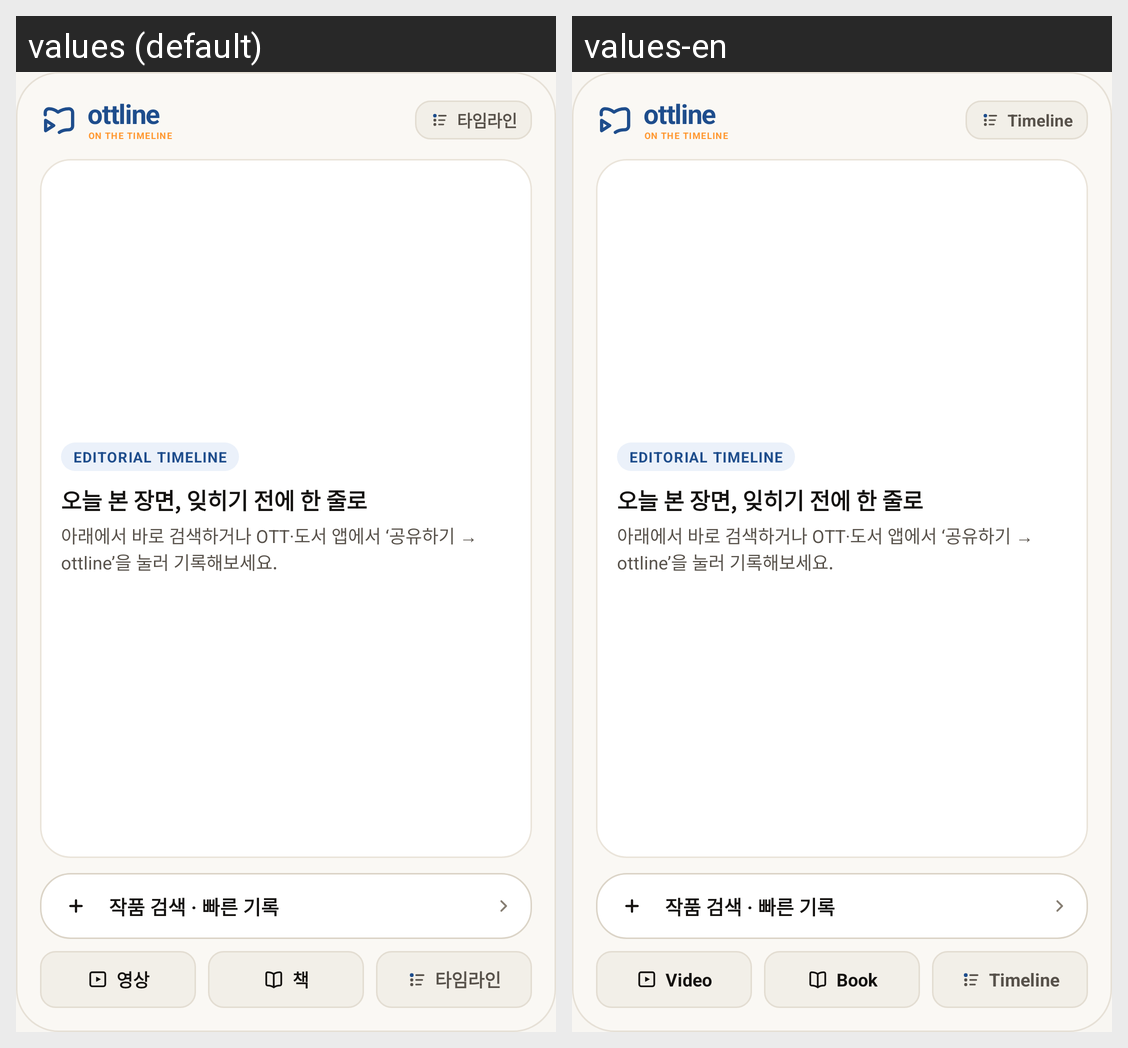

The Android screen above is rendered under two locales of the same app. Produce the string resources it draws, with the default and per-locale values.
Android screen res/layout/widget_quick_log_expanded.xml rendered under 2 locales, left to right: values (default), values-en. Device: Nexus 5 (rendered at 1080×1920; each locale shown at half size, 540×960, under a caption strip naming it); theme Theme.Ottline.
Strings drawn on this screen, with the default value and each locale's value (text and hints the layout hard-codes, and strings that could not be matched under every locale, appear in the picture but are not listed):

app_name
  values: ottline
  values-en: ottline

widget_action_timeline
  values: 타임라인
  values-en: Timeline

widget_action_video
  values: 영상
  values-en: Video

widget_action_book
  values: 책
  values-en: Book
